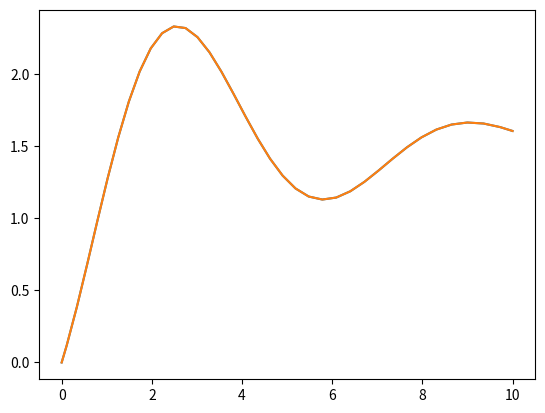

Here is the Python script that generated this plot:
import numpy as np
import matplotlib.pyplot as plot
import scipy.signal as sig
from scipy.integrate import solve_ivp

m = 1.0
k = 1.0
b = 0.5

A = np.array([[0, 1.0], [(-k/m), (-b/m)]])
B = np.array([[0], [1.0/m]])
C = np.array([[1.0, 0]])
#
O = np.vstack((C, C@A))
print(np.linalg.matrix_rank(O))

omega = 5

L = np.array([[-2*omega-0.5],[omega*omega-omega - 0.75]])


def force(t):
    return 1

def obj(t, x):
    
    dx0 = x[1] + 1.0/m
    dx1 = -(k/m)*x[0] + (-b/m)*x[1] + (1.0/m)*force(t)
    dx2 = x[3] + 1.0/m + L[0][0]*(x[0]-x[2])
    dx3 = -(k/m)*x[2] + (-b/m)*x[3] + (1.0/m)*force(t) + (omega*omega-omega-0.75)* (x[0]-x[2])
    return [dx0, dx1, dx2, dx3]

res = solve_ivp(obj, [0,10], [0, 0, 0, 0], rtol=1e-10)


plot.figure()
plot.plot(res.t, res.y[0])
plot.plot(res.t, res.y[2])
plot.show()
